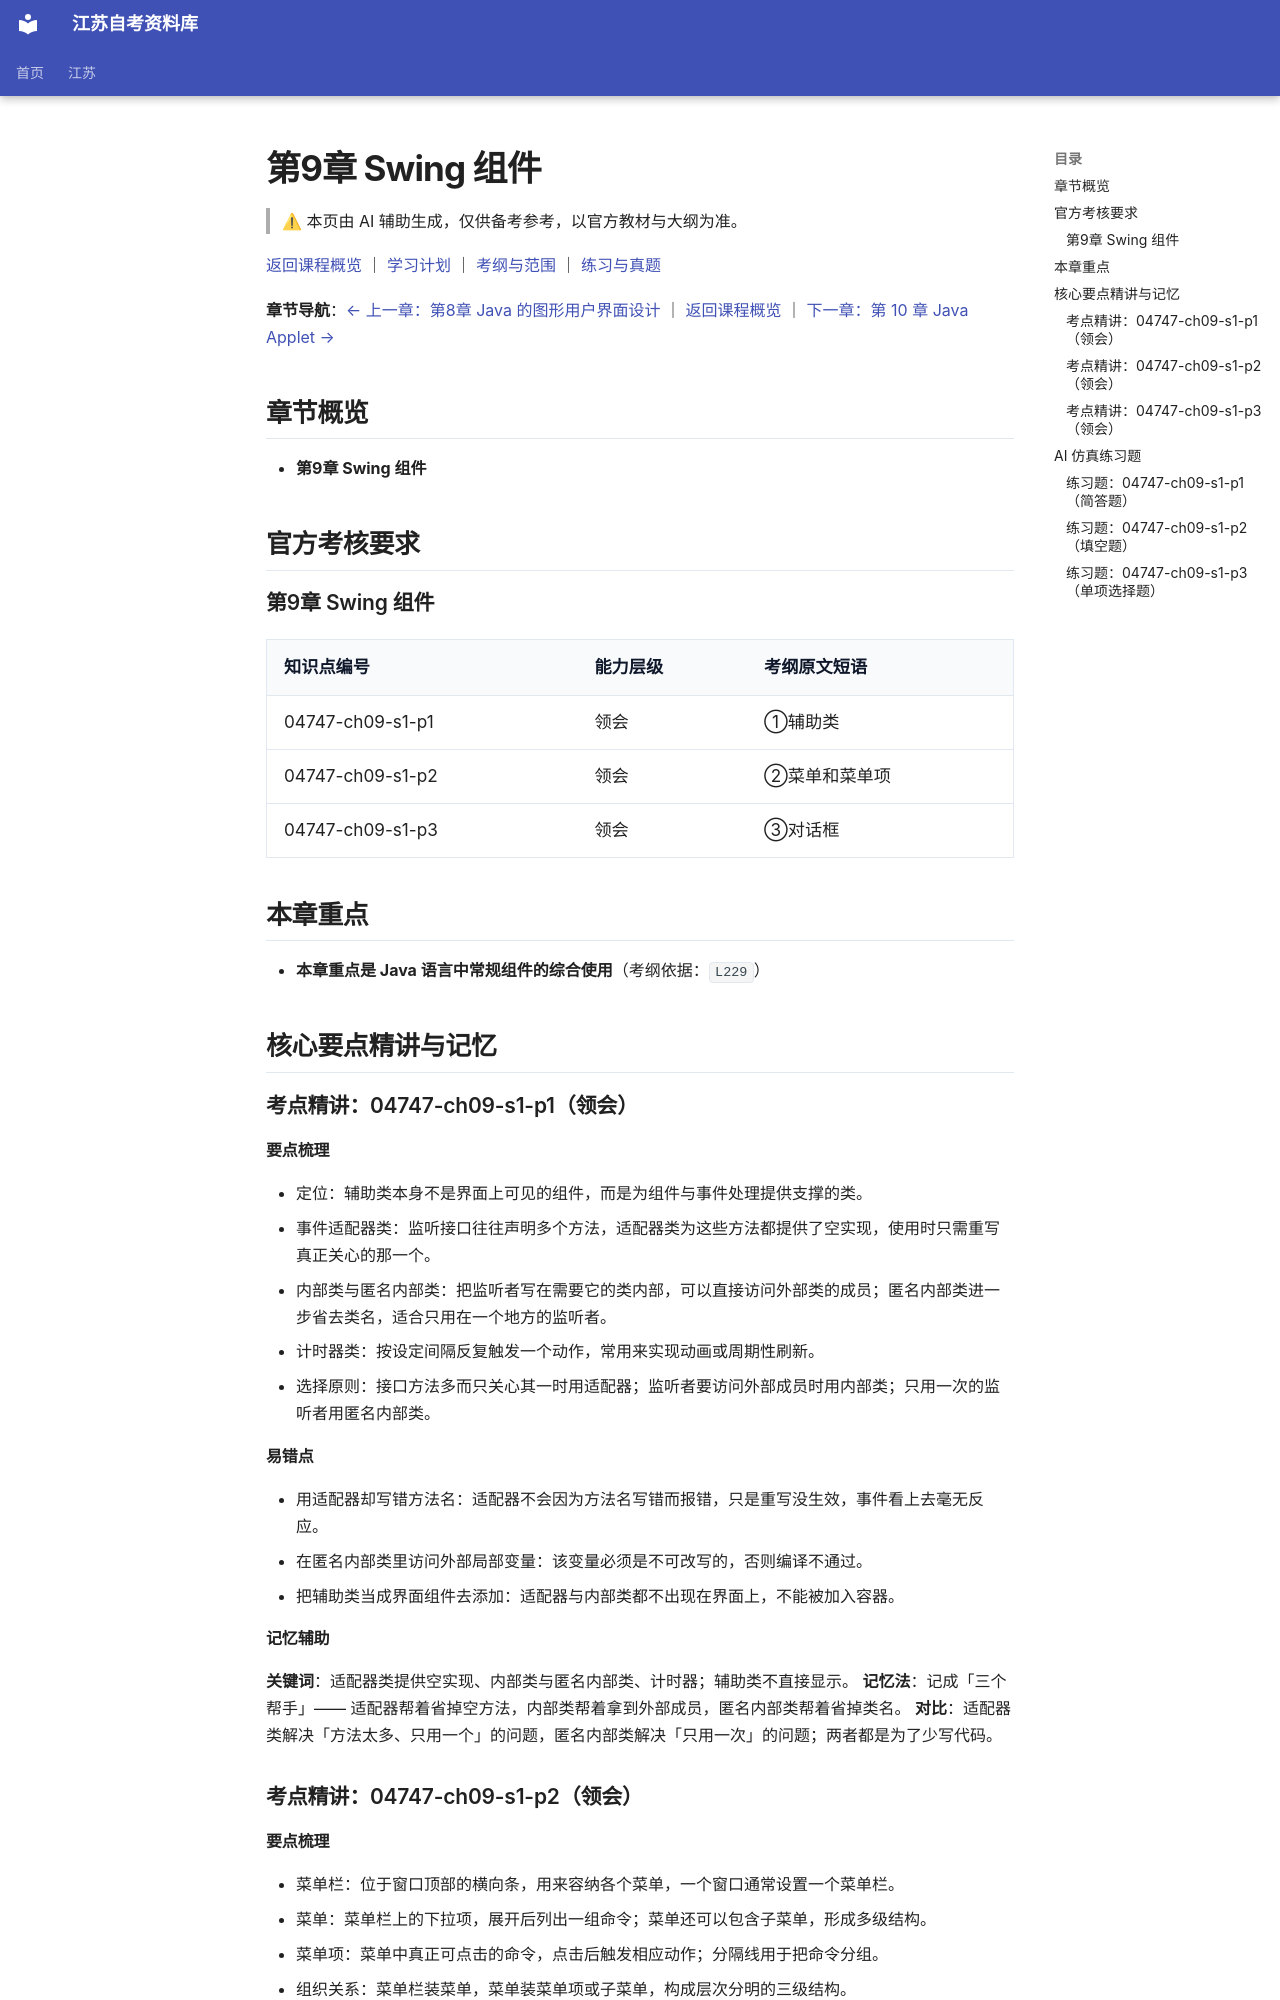

repository: SuperCatQR/jiangsu-zikao-aio · page: jiangsu/courses/04747/knowledge/09-ch09/index.html · generator: mkdocs

<!-- generated by scripts/build-course-content.py; do not edit -->
# 第9章 Swing 组件

> ⚠ 本页由 AI 辅助生成，仅供备考参考，以官方教材与大纲为准。

[返回课程概览](../index.md) ｜ [学习计划](../plan.md) ｜ [考纲与范围](../syllabus.md) ｜ [练习与真题](../practice.md)

**章节导航**：[← 上一章：第8章 Java 的图形用户界面设计](08-ch08.md) ｜ [返回课程概览](../index.md) ｜ [下一章：第 10 章 Java Applet →](10-ch10.md)

## 章节概览

- **第9章 Swing 组件**

## 官方考核要求

### 第9章 Swing 组件

| 知识点编号 | 能力层级 | 考纲原文短语 |
| --- | --- | --- |
| 04747-ch09-s1-p1 | 领会 | ①辅助类 |
| 04747-ch09-s1-p2 | 领会 | ②菜单和菜单项 |
| 04747-ch09-s1-p3 | 领会 | ③对话框 |

## 本章重点

- **本章重点是 Java 语言中常规组件的综合使用**（考纲依据：`L229`）

## 核心要点精讲与记忆

### 考点精讲：04747-ch09-s1-p1（领会）

#### 要点梳理
- 定位：辅助类本身不是界面上可见的组件，而是为组件与事件处理提供支撑的类。
- 事件适配器类：监听接口往往声明多个方法，适配器类为这些方法都提供了空实现，使用时只需重写真正关心的那一个。
- 内部类与匿名内部类：把监听者写在需要它的类内部，可以直接访问外部类的成员；匿名内部类进一步省去类名，适合只用在一个地方的监听者。
- 计时器类：按设定间隔反复触发一个动作，常用来实现动画或周期性刷新。
- 选择原则：接口方法多而只关心其一时用适配器；监听者要访问外部成员时用内部类；只用一次的监听者用匿名内部类。
#### 易错点
- 用适配器却写错方法名：适配器不会因为方法名写错而报错，只是重写没生效，事件看上去毫无反应。
- 在匿名内部类里访问外部局部变量：该变量必须是不可改写的，否则编译不通过。
- 把辅助类当成界面组件去添加：适配器与内部类都不出现在界面上，不能被加入容器。

<!-- ai-block 04747-ch09-s1-p1/explain | generator=agent/explain_point.v1 | evidence_refs=syllabus:04747#L225 | review_state=machine_draft -->

#### 记忆辅助

**关键词**：适配器类提供空实现、内部类与匿名内部类、计时器；辅助类不直接显示。
**记忆法**：记成「三个帮手」—— 适配器帮着省掉空方法，内部类帮着拿到外部成员，匿名内部类帮着省掉类名。
**对比**：适配器类解决「方法太多、只用一个」的问题，匿名内部类解决「只用一次」的问题；两者都是为了少写代码。

<!-- ai-block 04747-ch09-s1-p1/memorize | generator=agent/memorize_point.v1 | evidence_refs=syllabus:04747#L225 | review_state=machine_draft -->

### 考点精讲：04747-ch09-s1-p2（领会）

#### 要点梳理
- 菜单栏：位于窗口顶部的横向条，用来容纳各个菜单，一个窗口通常设置一个菜单栏。
- 菜单：菜单栏上的下拉项，展开后列出一组命令；菜单还可以包含子菜单，形成多级结构。
- 菜单项：菜单中真正可点击的命令，点击后触发相应动作；分隔线用于把命令分组。
- 组织关系：菜单栏装菜单，菜单装菜单项或子菜单，构成层次分明的三级结构。
- 与事件处理的配合：为菜单项注册监听者，点击时执行对应动作，做法与按钮完全一致。
#### 易错点
- 把菜单直接加入窗口：应当先把菜单加入菜单栏，再把菜单栏设置到窗口上，少一步菜单都不会出现。
- 把分隔线当成可点击的命令：分隔线只起视觉分组作用，不响应点击。
- 把菜单与菜单项混用：菜单是容器，展开后列出条目；菜单项才是执行命令的那一项。

<!-- ai-block 04747-ch09-s1-p2/explain | generator=agent/explain_point.v1 | evidence_refs=syllabus:04747#L225 | review_state=machine_draft -->
